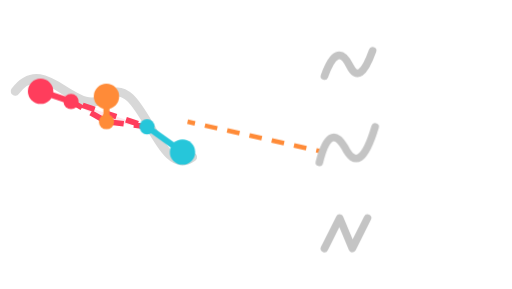
t = 0.00 s
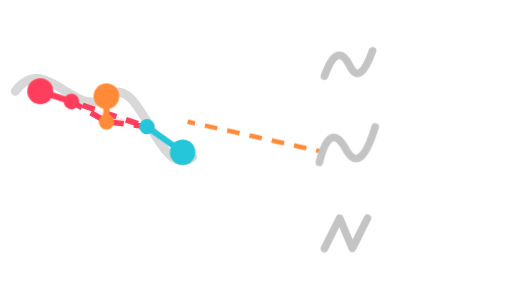
t = 0.78 s
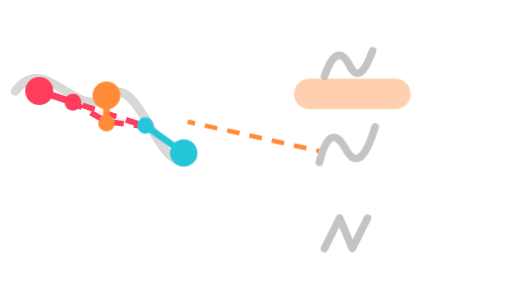
t = 1.90 s
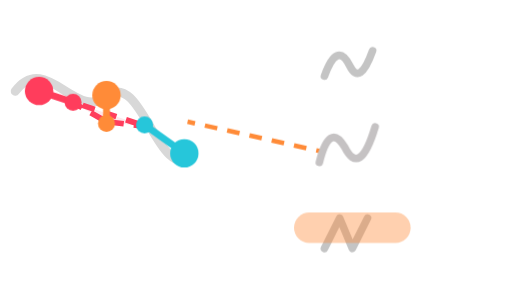
t = 2.75 s
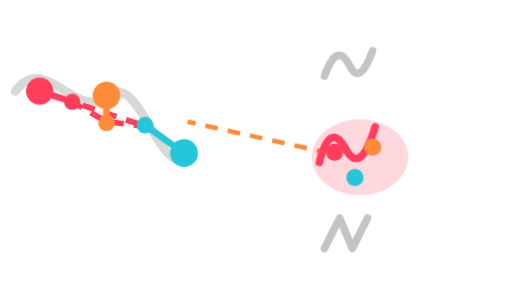
t = 3.60 s
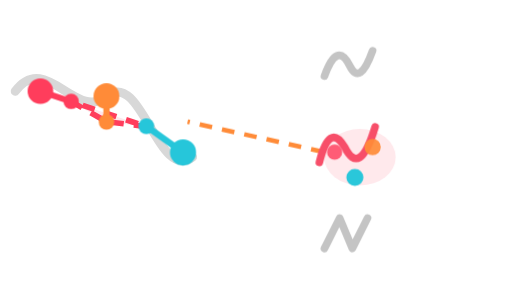
t = 4.48 s

The animated SVG that drew these frames (rendered in a browser with its animation timeline set to each time). Animation: 6 CSS @keyframes rules; one cycle of 5.40 s, repeats indefinitely.

<svg xmlns="http://www.w3.org/2000/svg" viewBox="10 20 202 114" width="202" height="114" role="img" aria-label="Folddisco: a discontinuous structural motif searched across a database of structures, finding the one that contains it">
  <style>
    .residue { transform-box:fill-box; transform-origin:center; animation: rpulse 5s ease-in-out infinite; }
    .beam { fill:#FF8B38; opacity:0; animation: beam 5s ease-in-out infinite; }
    .mfold { fill:none; stroke:#c4c4c4; stroke-width:3; stroke-linecap:round; stroke-linejoin:round; animation: mfold 5s ease-in-out infinite; }
    .cell { fill:none; stroke:#c4c4c4; stroke-width:3; stroke-linecap:round; stroke-linejoin:round; }
    .mdot { transform-box:fill-box; transform-origin:center; opacity:0; animation: mdot 5s ease-in-out infinite; }
    .mhalo { transform-box:fill-box; transform-origin:center; opacity:0; animation: mbloom 5s ease-in-out infinite; }
    .hitline { fill:none; stroke:#FF8B38; stroke-width:1.8; stroke-dasharray:5 4; stroke-dashoffset:74; animation: hdraw 5s ease-in-out infinite; }
    .stick { stroke-width:2.4; stroke-linecap:round; }
    @keyframes rpulse { 0%,100%{transform:scale(1);} 50%{transform:scale(1.12);} }
    @keyframes beam { 0%,30%{opacity:0;transform:translateY(0);} 38%{opacity:.4;} 56%{opacity:.4;transform:translateY(66px);} 64%,100%{opacity:0;transform:translateY(66px);} }
    @keyframes mfold { 0%,54%{stroke:#c4c4c4;} 66%,86%{stroke:#FF3D5C;} 100%{stroke:#c4c4c4;} }
    @keyframes mdot { 0%,56%{opacity:0;transform:scale(.3);} 68%,86%{opacity:1;transform:scale(1);} 98%,100%{opacity:0;transform:scale(.3);} }
    @keyframes mbloom { 0%,54%{opacity:0;transform:scale(.4);} 68%,84%{opacity:.2;transform:scale(1);} 96%,100%{opacity:0;transform:scale(.4);} }
    @keyframes hdraw { 0%,56%{stroke-dashoffset:74;} 74%,86%{stroke-dashoffset:0;} 98%,100%{stroke-dashoffset:74;} }
    @media (prefers-reduced-motion: reduce){ .residue,.beam,.mfold,.mdot,.mhalo,.hitline{animation:none;} .beam{opacity:0;} .mfold{stroke:#FF3D5C;} .mdot{opacity:1;transform:scale(1);} .mhalo{opacity:.2;transform:scale(1);} .hitline{stroke-dashoffset:0;} }
  </style>

  <!-- QUERY motif (left): three residues distant in sequence, close in space -->
  <path fill="none" stroke="#d8d8d8" stroke-width="3.5" stroke-linecap="round"
        d="M16 56 C28 40 40 68 52 58 C66 47 72 92 86 82"/>
  <polygon points="38,60 52,68 68,70" fill="#FF3D5C" opacity=".12"/>
  <polygon points="38,60 52,68 68,70" fill="none" stroke="#FF3D5C" stroke-width="2.2" stroke-dasharray="5 4"/>
  <g class="residue" style="animation-delay:0s">
    <line class="stick" stroke="#FF3D5C" x1="26" y1="56" x2="38" y2="60"/>
    <circle cx="26" cy="56" r="5" fill="#FF3D5C"/><circle cx="38" cy="60" r="3" fill="#FF3D5C"/>
  </g>
  <g class="residue" style="animation-delay:.2s">
    <line class="stick" stroke="#FF8B38" x1="52" y1="58" x2="52" y2="68"/>
    <circle cx="52" cy="58" r="5" fill="#FF8B38"/><circle cx="52" cy="68" r="3" fill="#FF8B38"/>
  </g>
  <g class="residue" style="animation-delay:.4s">
    <line class="stick" stroke="#26C6DA" x1="82" y1="80" x2="68" y2="70"/>
    <circle cx="82" cy="80" r="5" fill="#26C6DA"/><circle cx="68" cy="70" r="3" fill="#26C6DA"/>
  </g>

  <!-- search link to the matching structure -->
  <path class="hitline" d="M84 68 L138 80"/>

  <!-- DATABASE of structures (right), scanned for the motif -->
  <path class="cell" d="M138 50 q5 -14 10 -4 q4 8 9 -6"/>
  <path class="cell" d="M138 118 l6 -12 l5 12 l6 -12"/>
  <!-- match: structure containing the motif -->
  <ellipse class="mhalo" cx="152" cy="82" rx="19" ry="15" fill="#FF3D5C"/>
  <path class="mfold" d="M136 84 q4 -16 10 -6 q6 12 12 -8"/>
  <circle class="mdot" cx="142" cy="80" r="3.4" fill="#FF3D5C" style="animation-delay:0s"/>
  <circle class="mdot" cx="157" cy="78" r="3.4" fill="#FF8B38" style="animation-delay:.06s"/>
  <circle class="mdot" cx="150" cy="90" r="3.4" fill="#26C6DA" style="animation-delay:.12s"/>

  <!-- search beam sweeping down the database -->
  <rect class="beam" x="126" y="38" width="46" height="12" rx="6"/>
</svg>
